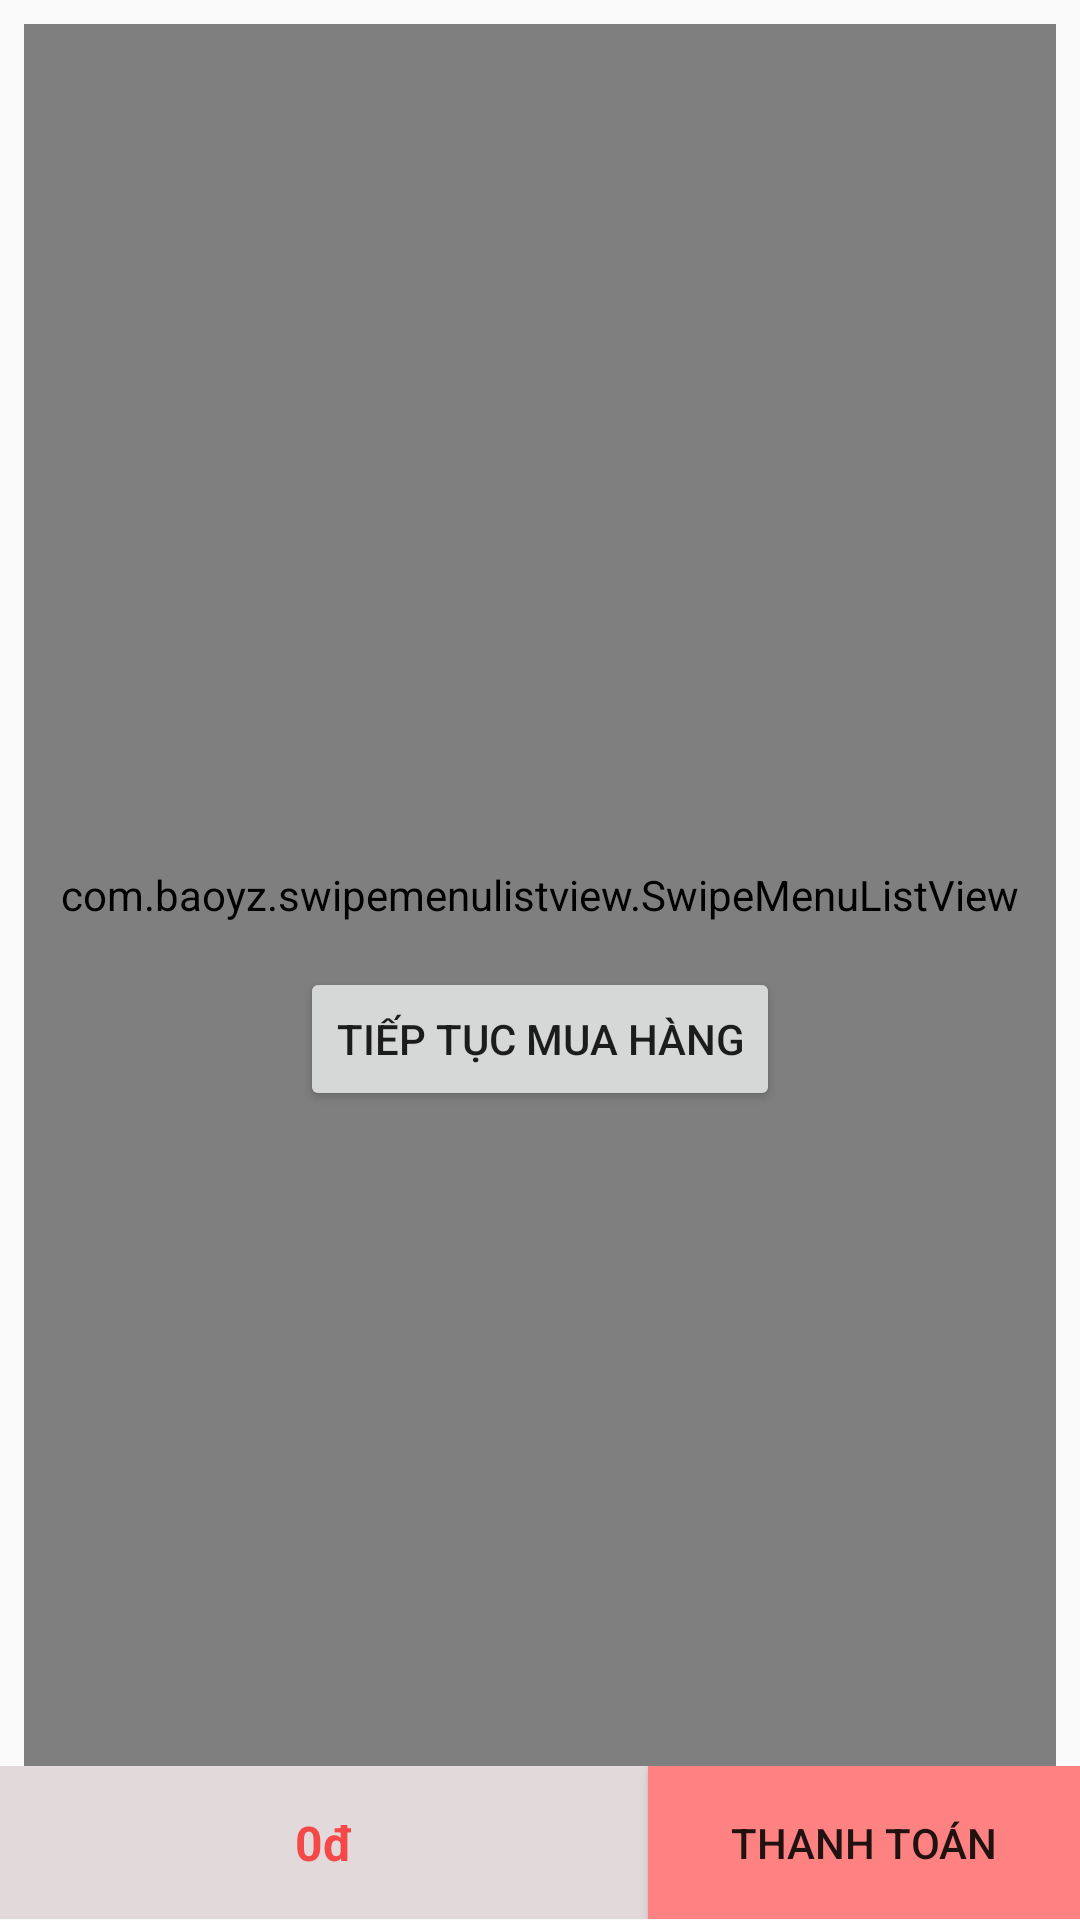

Android layout source for this screen:
<!-- AndroidManifest.xml: application theme AppTheme -->
<!-- res/layout/fragment_cards_layout.xml -->
<?xml version="1.0" encoding="utf-8"?>
<LinearLayout xmlns:android="http://schemas.android.com/apk/res/android"
    xmlns:app="http://schemas.android.com/apk/res-auto"
    xmlns:tools="http://schemas.android.com/tools"
    android:layout_width="match_parent"
    android:layout_height="match_parent"
    android:orientation="vertical"
    android:weightSum="10"
    >

    <FrameLayout
        android:layout_width="match_parent"
        android:layout_weight="9.2"
        android:layout_height="0dp"
        >
        <TextView
            android:id="@+id/txtfra2"
            android:layout_width="wrap_content"
            android:layout_height="wrap_content"
            android:layout_marginTop="8dp"
            android:gravity="center"
            android:text="@string/txtCart"
            android:textSize="30sp"
            android:layout_gravity="center"
            />
        <Button
            android:id="@+id/btnTieptuc"
            android:layout_width="wrap_content"
            android:layout_height="wrap_content"
            android:layout_marginBottom="8dp"
            android:layout_marginEnd="8dp"
            android:layout_marginStart="8dp"
            android:layout_marginTop="60dp"
            android:text="@string/buttoncart"
            android:layout_gravity="center"
            />

            <com.baoyz.swipemenulistview.SwipeMenuListView
                android:id="@+id/lvCart"
                android:layout_width="match_parent"
                android:layout_height="match_parent"
                android:layout_marginEnd="8dp"
                android:layout_marginStart="8dp"
                android:layout_marginTop="8dp"
                android:divider="@android:color/transparent"
                android:dividerHeight="10dp"
                />
    </FrameLayout>

    <LinearLayout
        android:layout_width="match_parent"
        android:layout_weight="0.8"
        android:layout_height="0dp"
        android:orientation="horizontal"
        android:weightSum="10">
        <TextView
            android:id="@+id/txtTongtien"
            android:layout_weight="6"
            android:layout_width="0dp"
            android:layout_height="match_parent"
            android:background="#e2dada"
            android:gravity="center"
            android:text="0đ"
            android:textColor="#f54949"
            android:textSize="16dp"
            android:textStyle="bold"
             />

        <Button
            android:id="@+id/btnThanhToan"
            android:layout_weight="4"
            android:layout_width="0dp"
            android:layout_height="match_parent"
            android:background="#ff8282"
            android:text="@string/ThanhtoanCart"
            />
    </LinearLayout>

</LinearLayout>
<!-- resources referenced by this layout -->
<resources>
  <string name="ThanhtoanCart">Thanh Toán</string>
  <string name="buttoncart">Tiếp tục mua hàng</string>
  <string name="txtCart">Giỏ hàng đang trống</string>
  <style name="AppTheme" parent="Theme.AppCompat.Light.DarkActionBar">
          
          <item name="colorPrimary">@color/colorAccent</item>
          <item name="colorPrimaryDark">@color/colorPrimaryDark</item>
          <item name="colorAccent">@color/colorPrimary</item>
      </style>
  <color name="colorAccent">#FF4081</color>
  <color name="colorPrimaryDark">#303F9F</color>
  <color name="colorPrimary">#3F51B5</color>
</resources>
